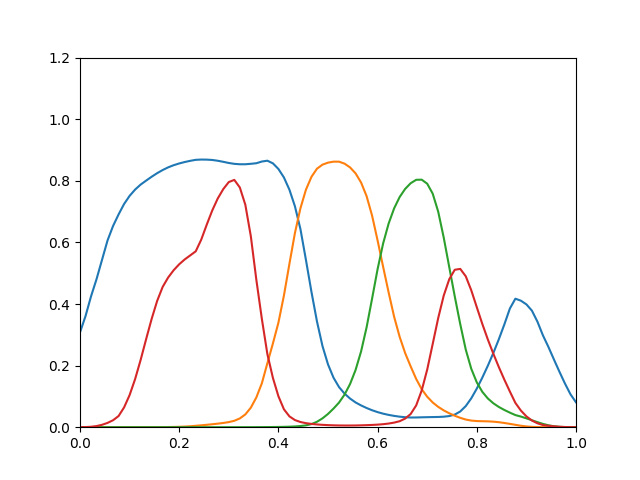

The table this chart was drawn from, first rows:
0.3078, 3.791e-11, 1.165e-16, 8.144e-05
0.3607, 2.839e-10, 2.267e-15, 0.0004204
0.4247, 1.553e-09, 2.825e-14, 0.001384
0.4807, 6.796e-09, 2.532e-13, 0.003667
0.5436, 2.41e-08, 1.641e-12, 0.007806
0.6065, 7.446e-08, 8.634e-12, 0.014
0.6533, 2.053e-07, 3.822e-11, 0.02264
0.6909, 5.426e-07, 1.456e-10, 0.03624
0.7248, 1.555e-06, 4.831e-10, 0.06427
0.751, 4.089e-06, 1.421e-09, 0.1043
0.7715, 9.763e-06, 3.757e-09, 0.1563
0.7877, 2.144e-05, 9.063e-09, 0.2183
0.8006, 4.375e-05, 2.026e-08, 0.286
0.8132, 8.448e-05, 4.249e-08, 0.3515
0.8248, 0.0001553, 8.436e-08, 0.4101
0.8349, 0.0002761, 1.594e-07, 0.4555
0.8437, 0.0004803, 2.883e-07, 0.4862
0.8507, 0.0008046, 5.011e-07, 0.5099
0.8563, 0.0013, 8.401e-07, 0.529
0.8609, 0.002033, 1.364e-06, 0.5447
0.8648, 0.003087, 2.149e-06, 0.5578
0.8681, 0.004543, 3.296e-06, 0.571
0.869, 0.006105, 4.97e-06, 0.609
0.8687, 0.007779, 7.375e-06, 0.6577
0.8676, 0.009603, 1.075e-05, 0.7038
0.865, 0.01154, 1.541e-05, 0.7428
0.8616, 0.01379, 2.183e-05, 0.7731
0.8579, 0.01656, 3.066e-05, 0.796
0.855, 0.02084, 4.352e-05, 0.8029
0.8537, 0.02844, 6.243e-05, 0.7783
0.8537, 0.0415, 9.017e-05, 0.7222
0.8552, 0.06348, 0.0001316, 0.6197
0.857, 0.09673, 0.0001944, 0.4783
0.8626, 0.1427, 0.0002908, 0.3514
0.8653, 0.2077, 0.0004209, 0.2373
0.8567, 0.2717, 0.0005892, 0.1603
0.8385, 0.3392, 0.000822, 0.1006
0.8109, 0.4272, 0.00116, 0.05827
0.7711, 0.5305, 0.001669, 0.03514
0.7172, 0.6305, 0.002473, 0.02316
0.6431, 0.711, 0.00376, 0.01683
0.5428, 0.7713, 0.005975, 0.01312
0.4391, 0.8129, 0.01007, 0.01066
0.3432, 0.8393, 0.01762, 0.008909
0.2635, 0.8524, 0.02871, 0.007653
0.2039, 0.859, 0.04311, 0.00673
0.1607, 0.8621, 0.06043, 0.006073
0.1303, 0.8621, 0.07994, 0.005632
0.1091, 0.8557, 0.1058, 0.005477
0.09307, 0.8435, 0.14, 0.005473
0.08043, 0.8242, 0.1857, 0.005626
0.0707, 0.7946, 0.2458, 0.006056
0.06234, 0.7503, 0.324, 0.006625
0.05506, 0.6869, 0.4176, 0.007335
0.04896, 0.6063, 0.5132, 0.008316
0.04396, 0.521, 0.5963, 0.009753
0.03995, 0.4377, 0.6611, 0.01183
0.03673, 0.3585, 0.7105, 0.01492
0.03417, 0.2935, 0.7473, 0.01942
0.03243, 0.2406, 0.7737, 0.028
0.03146, 0.1974, 0.7921, 0.04283
... 30 more rows
